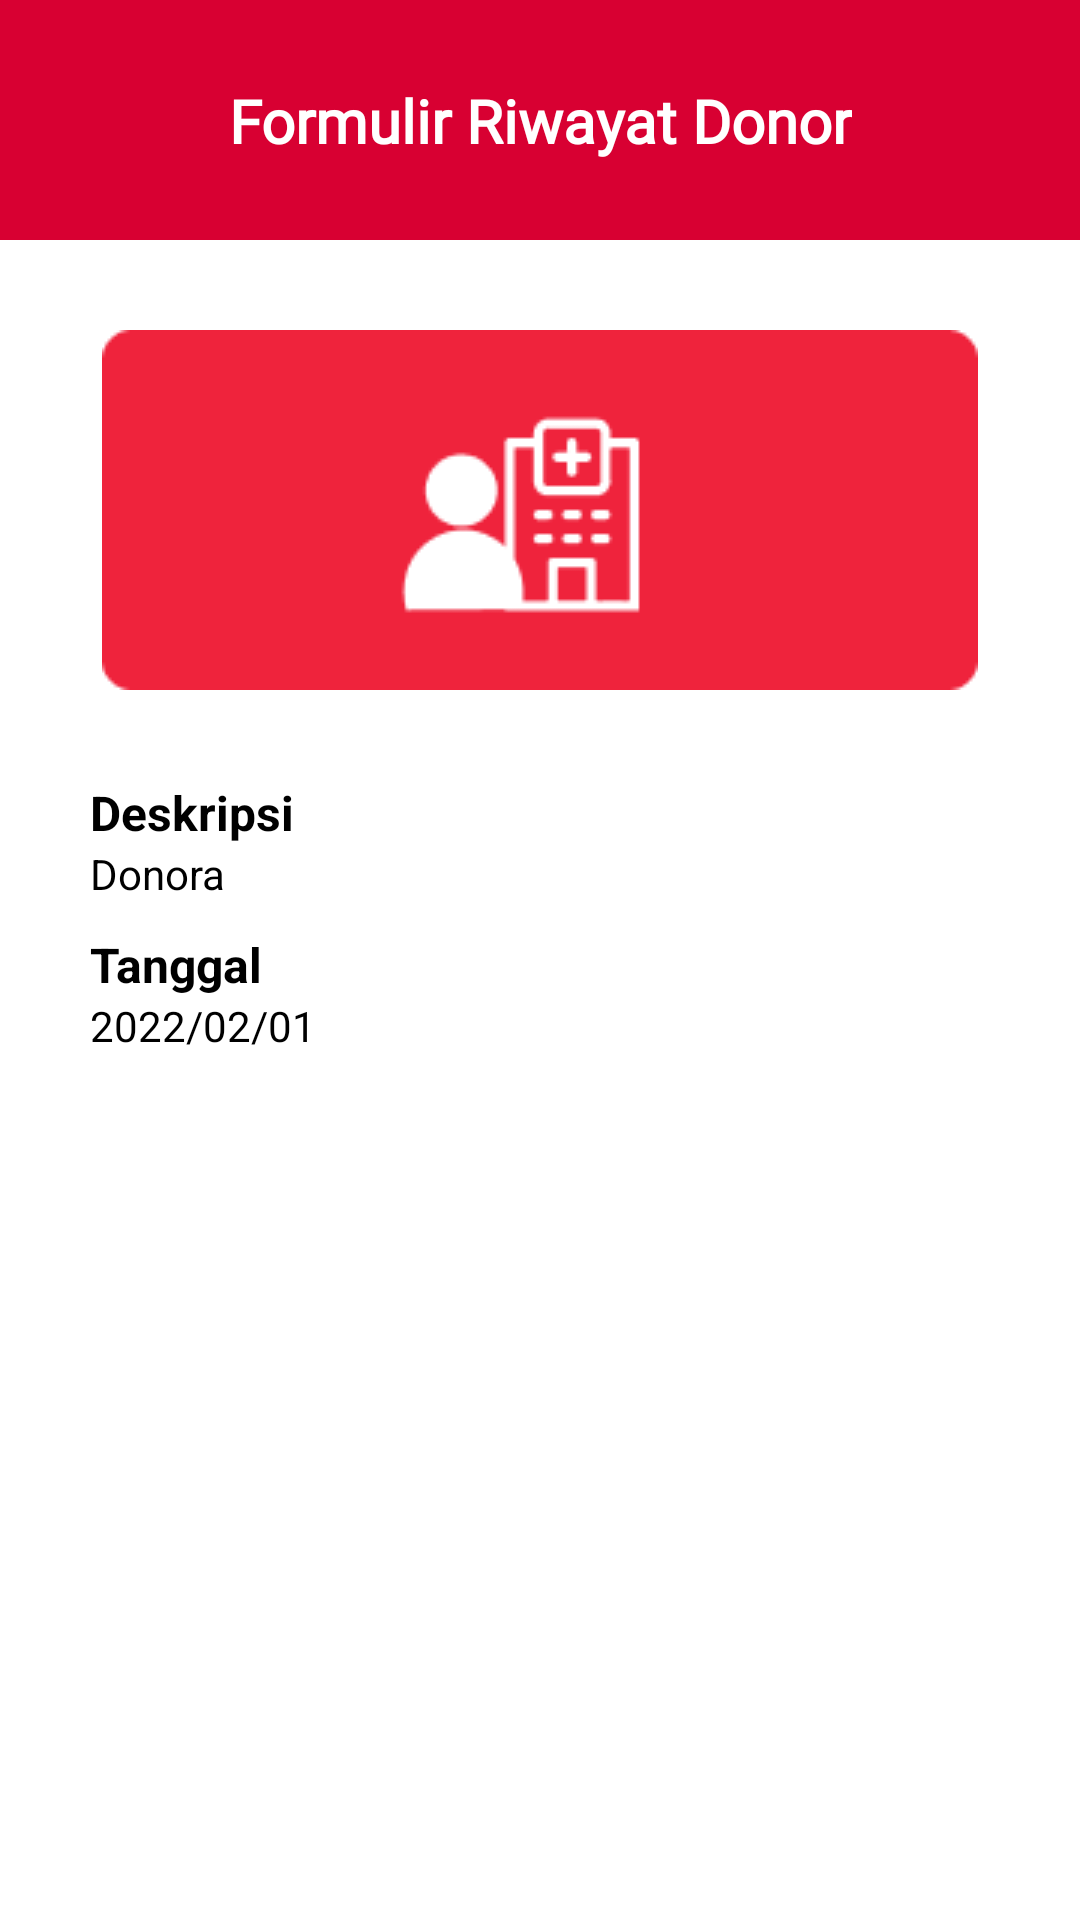

Reconstruct the res/layout file that produces this screen, plus the resources it refers to.
<!-- AndroidManifest.xml: application theme Theme.Donora -->
<!-- res/layout/fragment_history_unit.xml -->
<?xml version="1.0" encoding="utf-8"?>
<androidx.constraintlayout.widget.ConstraintLayout xmlns:android="http://schemas.android.com/apk/res/android"
    xmlns:tools="http://schemas.android.com/tools"
    android:layout_width="match_parent"
    android:layout_height="match_parent"
    xmlns:app="http://schemas.android.com/apk/res-auto"
    android:background="@color/white"
    tools:context=".ui.fragment.history.HistoryUnitFragment">

    <androidx.constraintlayout.widget.ConstraintLayout
        android:id="@+id/linearLayout2"
        android:layout_width="match_parent"
        android:layout_height="80dp"
        android:background="@color/red"
        android:gravity="center"
        android:orientation="horizontal"
        app:layout_constraintEnd_toEndOf="parent"
        app:layout_constraintStart_toStartOf="parent"
        app:layout_constraintTop_toTopOf="parent">

        <ImageView
            android:id="@+id/iv_back"
            android:layout_width="wrap_content"
            android:layout_height="wrap_content"
            android:layout_marginEnd="20dp"
            android:src="@drawable/ic_back"
            app:layout_constraintBottom_toBottomOf="parent"
            app:layout_constraintEnd_toStartOf="@+id/textView5"
            app:layout_constraintStart_toStartOf="parent"
            app:layout_constraintTop_toTopOf="parent" />

        <TextView
            android:id="@+id/textView5"
            android:layout_width="wrap_content"
            android:layout_height="wrap_content"
            android:layout_gravity="center"
            android:fontFamily="@font/rbold"
            android:gravity="center"
            android:text="Formulir Riwayat Donor"
            android:textColor="@color/white"
            android:textSize="20sp"
            android:textStyle="bold"
            app:layout_constraintBottom_toBottomOf="parent"
            app:layout_constraintEnd_toEndOf="parent"
            app:layout_constraintStart_toStartOf="parent"
            app:layout_constraintTop_toTopOf="parent" />
    </androidx.constraintlayout.widget.ConstraintLayout>


    <ImageView
        android:id="@+id/imageView4"
        android:layout_width="wrap_content"
        android:layout_height="wrap_content"
        android:layout_marginTop="30dp"
        android:src="@drawable/ic_detail_history"
        app:layout_constraintEnd_toEndOf="parent"
        app:layout_constraintStart_toStartOf="parent"
        app:layout_constraintTop_toBottomOf="@+id/linearLayout2" />

    <LinearLayout
        android:layout_width="wrap_content"
        android:layout_height="wrap_content"
        android:layout_margin="30dp"
        android:orientation="vertical"
        app:layout_constraintEnd_toEndOf="parent"
        app:layout_constraintHorizontal_bias="0.50
"
        app:layout_constraintStart_toStartOf="parent"
        app:layout_constraintTop_toBottomOf="@+id/imageView4">

        <TextView
            android:layout_width="wrap_content"
            android:layout_height="wrap_content"
            android:text="Deskripsi"
            android:textColor="@color/black"
            android:textSize="16sp"
            android:textStyle="bold"
            app:layout_constraintTop_toBottomOf="@+id/imageView4"
            tools:layout_editor_absoluteX="39dp" />

        <TextView
            android:id="@+id/tv_desc"
            android:layout_width="300dp"
            android:layout_height="wrap_content"
            android:text="Donora "
            android:textColor="@color/black"
            android:textSize="14sp" />

        <TextView
            android:layout_width="wrap_content"
            android:layout_height="wrap_content"
            android:layout_marginTop="10dp"
            android:text="Tanggal"
            android:textColor="@color/black"
            android:textSize="16sp"
            android:textStyle="bold"
            app:layout_constraintTop_toBottomOf="@+id/imageView4"
            tools:layout_editor_absoluteX="39dp" />

        <TextView
            android:id="@+id/tv_date"
            android:layout_width="300dp"
            android:layout_height="wrap_content"
            android:text="2022/02/01"
            android:textColor="@color/black"
            android:textSize="14sp" />

        <LinearLayout
            android:layout_width="match_parent"
            android:layout_height="wrap_content"
            android:layout_marginTop="30dp"
            android:background="@drawable/view_round">

                <ImageView
                    android:id="@+id/history_image"
                    android:layout_width="match_parent"
                    android:layout_height="150dp"
                    android:layout_gravity="center"
                    app:cardCornerRadius="20dp"
                    tools:src="@drawable/ic_add_photo" />

        </LinearLayout>
    </LinearLayout>

</androidx.constraintlayout.widget.ConstraintLayout>
<!-- resources referenced by this layout -->
<resources>
  <color name="black">#FF000000</color>
  <color name="red">#D80032</color>
  <color name="white">#FFFFFFFF</color>
  <!-- drawable ic_add_photo (drawable) -->
  <vector android:height="24dp" android:tint="#D4D4D4"
      android:viewportHeight="24" android:viewportWidth="24"
      android:width="24dp" xmlns:android="http://schemas.android.com/apk/res/android">
      <path android:fillColor="@android:color/white" android:pathData="M19,7v2.99s-1.99,0.01 -2,0L17,7h-3s0.01,-1.99 0,-2h3L17,2h2v3h3v2h-3zM16,11L16,8h-3L13,5L5,5c-1.1,0 -2,0.9 -2,2v12c0,1.1 0.9,2 2,2h12c1.1,0 2,-0.9 2,-2v-8h-3zM5,19l3,-4 2,3 3,-4 4,5L5,19z"/>
  </vector>
  <!-- drawable ic_detail_history: png bitmap (drawable, 2411 bytes) -->
  <style name="Theme.Donora" parent="Theme.MaterialComponents.DayNight.DarkActionBar">
          
          <item name="colorPrimary">@color/login</item>
          <item name="colorPrimaryVariant">@color/red</item>
          <item name="colorOnPrimary">@color/white</item>
          
          <item name="colorSecondary">@color/red</item>
          <item name="colorSecondaryVariant">@color/red</item>
          <item name="colorOnSecondary">@color/black</item>
          
          <item name="android:statusBarColor" tools:targetApi="l">?attr/colorPrimaryVariant</item>
          
      </style>
  <color name="login">#FFBC42</color>
</resources>
